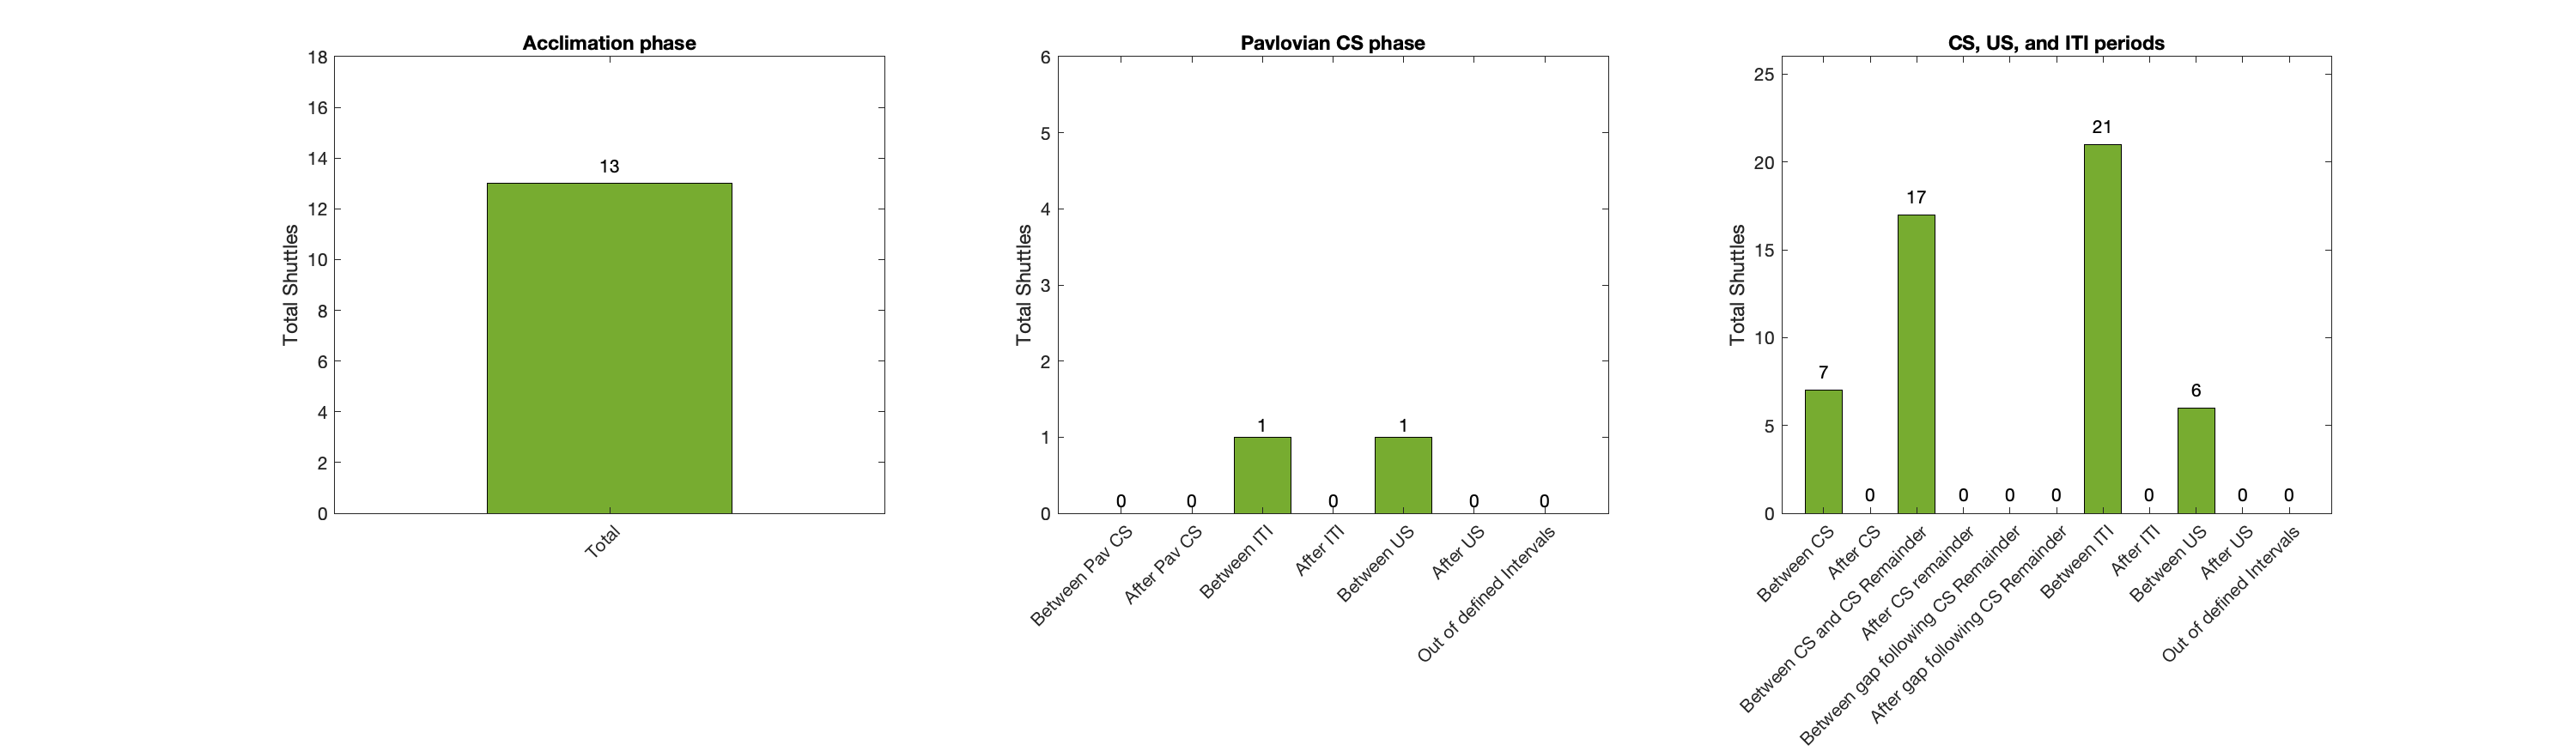

Data behind this chart, as committed beside it:
1, 0:00.000, Entry, 0, Ready, , 
2, 0:00.005, Exit, 0, Ready, Time, 
3, 0:00.005, Entry, 1, Acclimation, , 
4, 0:16.710, Input, 2, Right Entrance, , 
5, 0:16.720, Input, 33, Left Exit, , 
6, 0:25.485, Input, 1, Left Entrance, , 
7, 0:25.490, Input, 34, Right Exit, , 
8, 0:35.155, Input, 2, Right Entrance, , 
9, 0:35.165, Input, 33, Left Exit, , 
10, 0:50.090, Input, 1, Left Entrance, , 
11, 0:50.095, Input, 34, Right Exit, , 
12, 1:07.825, Input, 2, Right Entrance, , 
13, 1:07.830, Input, 33, Left Exit, , 
14, 1:27.430, Input, 1, Left Entrance, , 
15, 1:27.430, Input, 34, Right Exit, , 
16, 2:00.010, Input, 2, Right Entrance, , 
17, 2:00.020, Input, 33, Left Exit, , 
18, 2:36.515, Input, 1, Left Entrance, , 
19, 2:36.515, Input, 34, Right Exit, , 
20, 2:56.740, Input, 2, Right Entrance, , 
21, 2:56.750, Input, 33, Left Exit, , 
22, 3:21.760, Input, 1, Left Entrance, , 
23, 3:21.765, Input, 34, Right Exit, , 
24, 3:49.530, Input, 2, Right Entrance, , 
25, 3:49.540, Input, 33, Left Exit, , 
26, 4:23.620, Input, 1, Left Entrance, , 
27, 4:23.625, Input, 34, Right Exit, , 
28, 4:58.345, Input, 2, Right Entrance, , 
29, 4:58.355, Input, 33, Left Exit, , 
30, 5:00.010, Exit, 1, Acclimation, Time, 
31, 5:00.010, Entry, 2, Pav CS, , 
32, 5:15.010, Exit, 2, Pav CS, Time, 
33, 5:15.010, Entry, 4, US, , 
34, 5:15.220, Input, 1, Left Entrance, , 
35, 5:15.225, Input, 34, Right Exit, , 
36, 5:15.510, Exit, 4, US, Time, 
37, 5:15.510, Entry, 7, ITI, , 
39, 5:15.830, Input, 2, Right Entrance, , 
40, 5:15.840, Input, 33, Left Exit, , 
41, 7:15.515, Exit, 7, ITI, Time, 
42, 7:15.515, Entry, 3, CS, , 
43, 7:30.515, Exit, 3, CS, Time, 
44, 7:30.515, Entry, 4, US, , 
45, 7:30.800, Input, 1, Left Entrance, , 
46, 7:30.805, Input, 34, Right Exit, , 
47, 7:31.015, Exit, 4, US, Time, 
48, 7:31.015, Entry, 7, ITI, , 
50, 7:41.105, Input, 2, Right Entrance, , 
51, 7:41.115, Input, 33, Left Exit, , 
52, 8:09.815, Input, 1, Left Entrance, , 
53, 8:09.815, Input, 34, Right Exit, , 
54, 9:16.680, Input, 2, Right Entrance, , 
55, 9:16.690, Input, 33, Left Exit, , 
56, 10:11.020, Exit, 7, ITI, Time, 
57, 10:11.020, Entry, 3, CS, , 
58, 10:26.020, Exit, 3, CS, Time, 
59, 10:26.020, Entry, 4, US, , 
60, 10:26.350, Input, 1, Left Entrance, , 
61, 10:26.355, Input, 34, Right Exit, , 
62, 10:26.520, Exit, 4, US, Time, 
63, 10:26.520, Entry, 7, ITI, , 
... 313 more rows
